12-way image classification set "classification" from GitHub (AyushChandekar/DeepLearning_Assignments); label vocabulary: big bus, big truck, bus large, bus small, car, mid truck, small bus, small truck, truck large, truck medium, truck small, truck extra large.

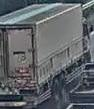
Label: mid truck

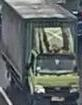
Label: truck medium

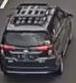
Label: car

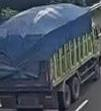
Label: truck large

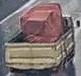
Label: small truck

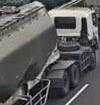
Label: truck extra large
